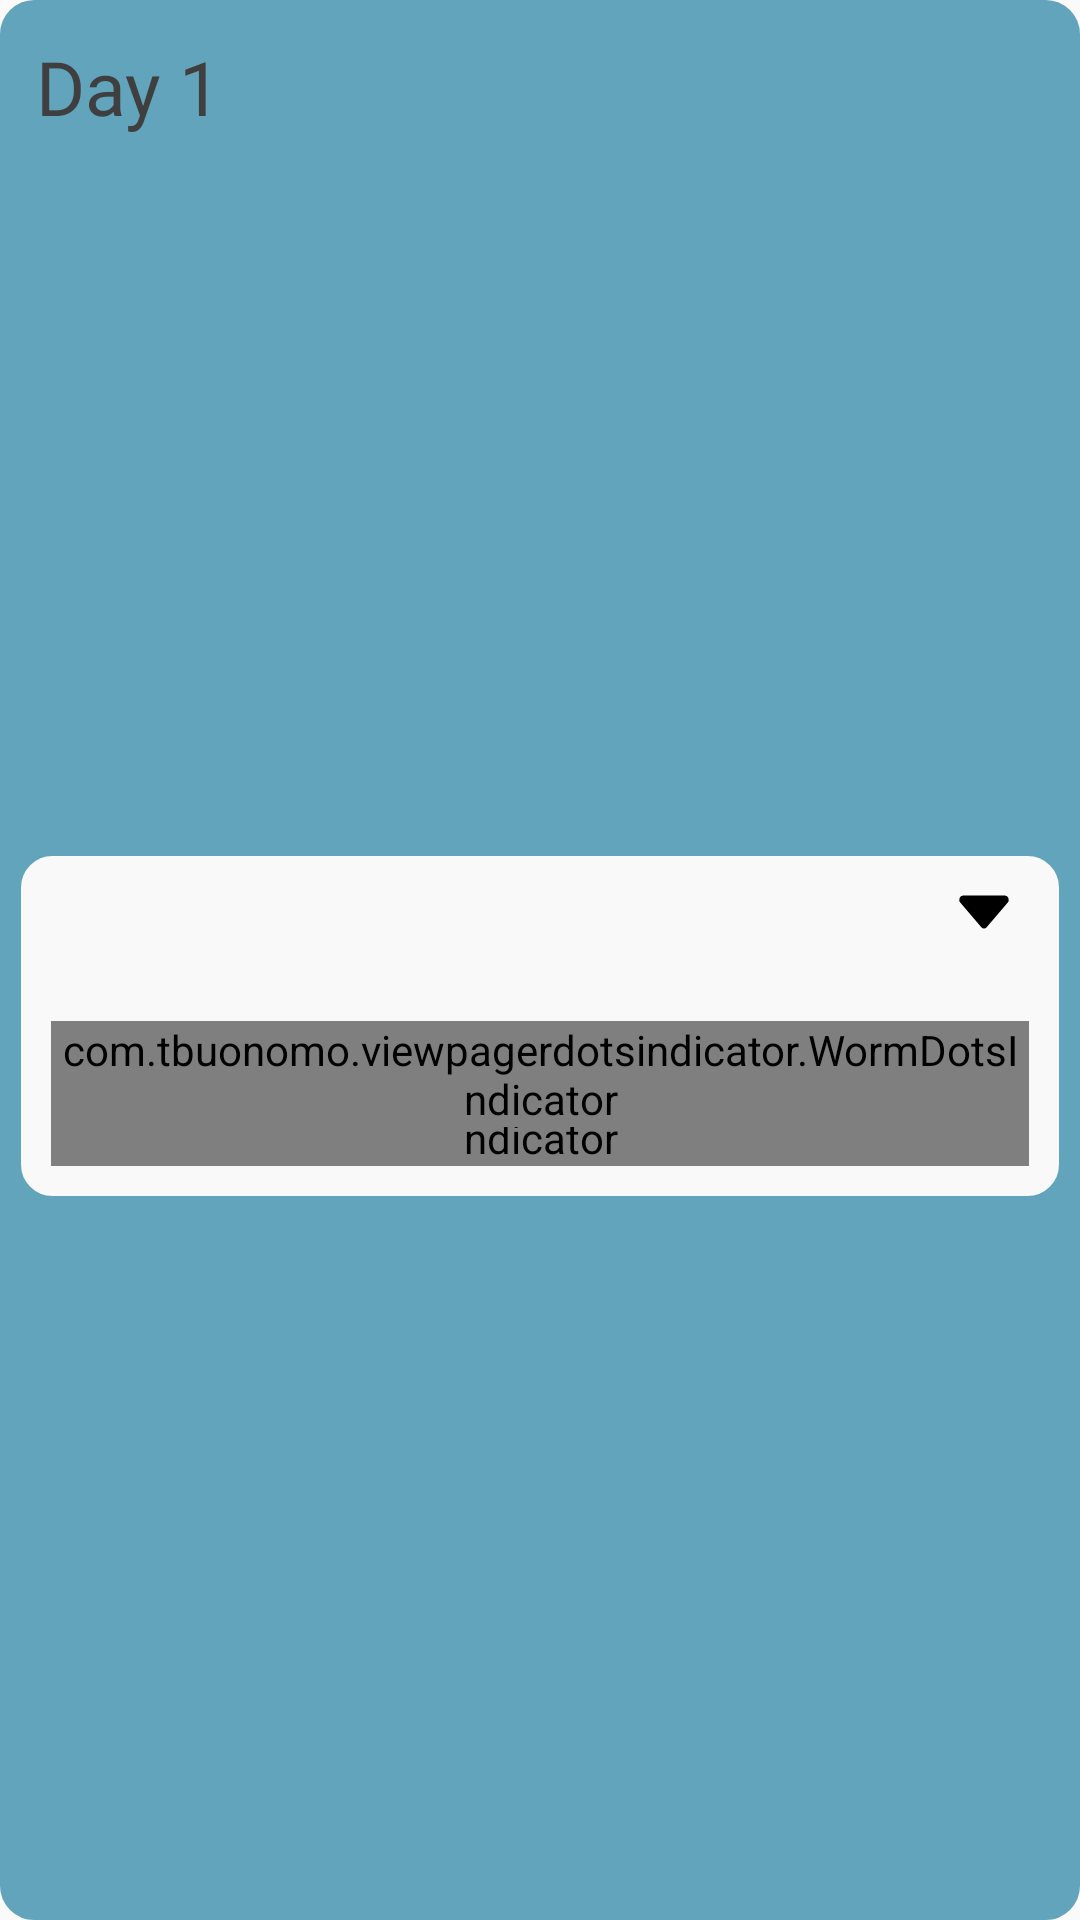

This screen was rendered from an Android layout file. Write that file and the resources it references.
<!-- AndroidManifest.xml: application theme Theme.Sofront -->
<!-- res/layout/plan_detail_item.xml -->
<?xml version="1.0" encoding="utf-8"?>
<androidx.constraintlayout.widget.ConstraintLayout xmlns:android="http://schemas.android.com/apk/res/android"
    android:layout_width="match_parent"
    android:layout_height="wrap_content"
    xmlns:app="http://schemas.android.com/apk/res-auto"
    android:background="@drawable/makeplan_radius"
    android:backgroundTint="@color/pastel_blue"
    android:padding="7dp"
    android:layout_marginTop="20dp">

    <TextView
        android:id="@+id/plan_day_tv"
        android:layout_width="wrap_content"
        android:layout_height="wrap_content"
        android:text="Day 1"
        android:textSize="25sp"
        android:fontFamily="@font/nixgonb"
        android:textColor="@color/gray"
        app:layout_constraintStart_toStartOf="@id/plan_summary"
        android:padding="5dp"
        app:layout_constraintTop_toTopOf="parent"/>

    <androidx.constraintlayout.widget.ConstraintLayout
        android:id="@+id/plan_summary"
        android:layout_width="match_parent"
        android:layout_height="wrap_content"
        android:background="@drawable/palns_radius"
        android:backgroundTint="@color/pastel_white"
        app:layout_constraintLeft_toLeftOf="parent"
        app:layout_constraintRight_toRightOf="parent"
        app:layout_constraintTop_toBottomOf="@id/plan_day_tv"
        app:layout_constraintBottom_toBottomOf="parent"
        android:paddingBottom="10dp"
        android:shadowColor="#95434343"
        android:shadowRadius="5.0"
        android:shadowDx="5.0"
        android:shadowDy="5.0">

        <ToggleButton
            android:id="@+id/plan_toggle"
            android:layout_width="30dp"
            android:layout_height="35dp"
            android:layout_marginRight="10dp"
            android:background="@drawable/hamburger"
            android:textOff=""
            android:textOn=""
            app:layout_constraintRight_toRightOf="parent"
            app:layout_constraintTop_toTopOf="parent" />

        <androidx.constraintlayout.widget.ConstraintLayout
            android:id="@+id/plan_preview"
            android:layout_width="match_parent"
            android:layout_height="wrap_content"
            app:layout_constraintLeft_toLeftOf="parent"
            app:layout_constraintRight_toRightOf="parent"
            app:layout_constraintTop_toTopOf="parent"
            app:layout_constraintBottom_toBottomOf="parent"
            android:paddingLeft="10dp"
            android:paddingRight="10dp"
            android:layout_marginTop="38dp">

            <androidx.viewpager2.widget.ViewPager2
                android:id="@+id/preview_viewpager"
                android:layout_width="wrap_content"
                android:layout_height="wrap_content"
                app:layout_constraintLeft_toLeftOf="parent"
                app:layout_constraintRight_toRightOf="parent"
                app:layout_constraintTop_toTopOf="parent" />

            <com.tbuonomo.viewpagerdotsindicator.WormDotsIndicator
                android:id="@+id/preview_indicator"
                android:layout_width="wrap_content"
                android:layout_height="wrap_content"
                app:dotsColor="@color/pastel_blue"
                app:dotsCornerRadius="8dp"
                app:dotsSize="10dp"
                app:dotsSpacing="4dp"
                app:dotsStrokeWidth="2dp"
                app:layout_constraintTop_toBottomOf="@id/preview_viewpager"
                app:layout_constraintBottom_toBottomOf="parent"
                app:layout_constraintLeft_toLeftOf="parent"
                app:layout_constraintRight_toRightOf="parent"
                android:layout_marginTop="30dp"/>
        </androidx.constraintlayout.widget.ConstraintLayout>

        <androidx.constraintlayout.widget.ConstraintLayout
            android:id="@+id/plan_setting"
            android:layout_width="match_parent"
            android:layout_height="wrap_content"
            app:layout_constraintLeft_toLeftOf="parent"
            app:layout_constraintRight_toRightOf="parent"
            app:layout_constraintTop_toTopOf="parent"
            app:layout_constraintBottom_toBottomOf="parent"
            android:paddingLeft="10dp"
            android:paddingRight="10dp"
            android:layout_marginTop="42dp"
            android:layout_marginBottom="10dp">

            <androidx.viewpager2.widget.ViewPager2
                android:id="@+id/inner_plan_list"
                android:layout_width="match_parent"
                android:layout_height="wrap_content"
                app:layout_constraintLeft_toLeftOf="parent"
                app:layout_constraintRight_toRightOf="parent"
                app:layout_constraintTop_toTopOf="parent" />

            <com.tbuonomo.viewpagerdotsindicator.WormDotsIndicator
                android:id="@+id/plan_indicator"
                android:layout_width="wrap_content"
                android:layout_height="wrap_content"
                app:dotsColor="@color/pastel_blue"
                app:dotsCornerRadius="8dp"
                app:dotsSize="10dp"
                app:dotsSpacing="4dp"
                app:dotsStrokeWidth="2dp"
                app:layout_constraintTop_toBottomOf="@id/inner_plan_list"
                app:layout_constraintLeft_toLeftOf="parent"
                app:layout_constraintRight_toRightOf="parent"
                android:layout_marginTop="10dp"/>

        </androidx.constraintlayout.widget.ConstraintLayout>

    </androidx.constraintlayout.widget.ConstraintLayout>

</androidx.constraintlayout.widget.ConstraintLayout>
<!-- resources referenced by this layout -->
<resources>
  <color name="gray">#3F3F3F</color>
  <color name="pastel_blue">#61A4BC</color>
  <color name="pastel_white">#F9F9F9</color>
  <!-- drawable hamburger: png bitmap (drawable, 407 bytes) -->
  <!-- drawable makeplan_radius (drawable) -->
  <?xml version="1.0" encoding="utf-8"?>
  <shape xmlns:android="http://schemas.android.com/apk/res/android"
      android:shape="rectangle" >
      <corners android:bottomRightRadius="10dp"
          android:bottomLeftRadius="10dp"
          android:topLeftRadius="10dp"
          android:topRightRadius="10dp"/>
      <stroke
          android:width="3dp"
          android:color="@color/light_gray" />
  
  </shape>
  <!-- drawable palns_radius (drawable) -->
  <?xml version="1.0" encoding="utf-8"?>
  <shape xmlns:android="http://schemas.android.com/apk/res/android"
      android:shape="rectangle" >
      <solid android:color="@color/pastel_white"/>
      <corners android:bottomRightRadius="10dp"
          android:bottomLeftRadius="10dp"
          android:topLeftRadius="10dp"
          android:topRightRadius="10dp"/>
      <stroke
          android:width="1dp"
          android:color="@color/pastel_white" />
  
  </shape>
  <style name="Theme.Sofront" parent="Theme.AppCompat.Light">
          
          <item name="colorPrimary">@color/patel_yellow</item>
          <item name="colorPrimaryVariant">@color/yellow</item>
          <item name="colorOnPrimary">@color/white</item>
          
          <item name="colorSecondary">@color/teal_200</item>
          <item name="colorSecondaryVariant">@color/teal_700</item>
          <item name="colorOnSecondary">@color/black</item>
          
          <item name="android:statusBarColor" tools:targetApi="l">?attr/colorPrimaryVariant</item>
          
          <item name="windowActionBar">false</item>
          <item name="windowNoTitle">true</item>
          <item name="android:windowFullscreen">true</item>
          <item name="bottomSheetDialogTheme">@style/AppBottomSheetDialogTheme</item>
      </style>
  <color name="light_gray">#DCDCDC</color>
  <color name="patel_yellow">#FFD365</color>
  <color name="white">#FFFFFFFF</color>
  <color name="teal_200">#FF03DAC5</color>
  <color name="teal_700">#FF018786</color>
  <color name="black">#FF000000</color>
  <style name="AppBottomSheetDialogTheme" parent="Theme.MaterialComponents.Light.BottomSheetDialog">
          <item name="bottomSheetStyle">@style/CustomBottomSheetStyle</item>
      </style>
  <style name="CustomBottomSheetStyle" parent="Widget.Design.BottomSheet.Modal">
          <item name="android:background">@drawable/bottomsheet_border</item>
      </style>
</resources>
